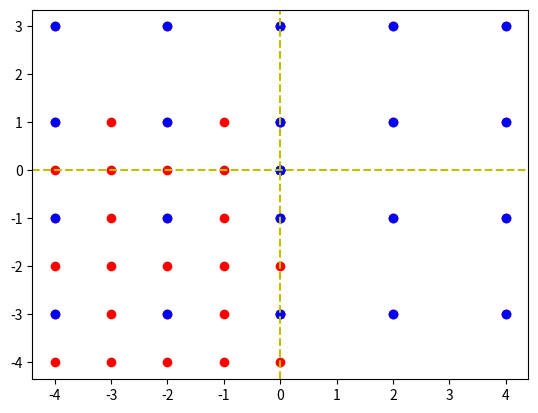
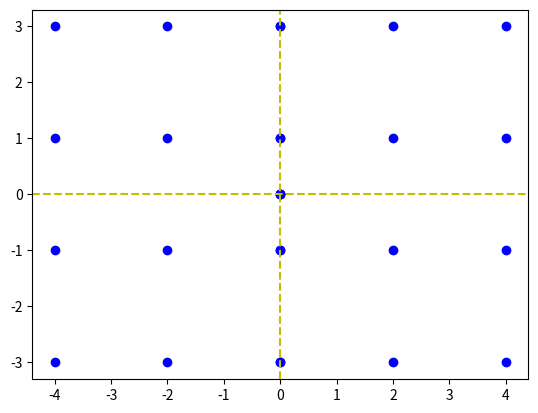

These charts were generated, in order, by the following Python code:
import numpy as np
import matplotlib.pyplot as plt
import time
from sympy.utilities.iterables import multiset_permutations

def FindMirrorSymetricPoints(points, min_nr_points=9):
    #TODO switch out sympy multiset_permutations with a preloaded array, from iterables.producs.
    # Takes a [N,d] array of N points, in D dimensions.
    # Returns a [n] array of point indexes, the indexes being the n=<N points which have mirror-symetry over all axis.
    N = points.shape[0]
    d = points.shape[1]
    symetric_points = []
    for idx in range(N):  # Looping over every point to see if it's symetric.
        if idx not in symetric_points:
            mirror_point_idxs = []  # A list containting the indexes of the mirror-twins of this point, as these must also be symetric.
            point_is_symetric = True
            for dim in range(d):  # Looping over the numbers of dimensions we will "flip". (I.e. for dim=2, we will mirror the point in 2 dimensions).
                mirroring_temp = np.ones(d, dtype=int)  # We create a simple array with [1,1,...-1,-1], representing how many axis we will "flip".
                mirroring_temp[:dim+1] = -1
                for mirroring in multiset_permutations(mirroring_temp):  # We then loop over every possible (unique) permutation of this, representing a unique set of axis mirroring.
                    mirrored_point = points[idx].copy()*mirroring
                    found_symetry = False
                    for k in range(N):
                        if (mirrored_point == points[k]).all():
                            found_symetry = True
                            mirror_point_idxs.append(k)
                    if not found_symetry:  # If the mirror of the point does not exist in one of the mirrored axis, the point is not symetric.
                        point_is_symetric = False
            if point_is_symetric:
                symetric_points.append(idx)
                symetric_points.extend(mirror_point_idxs)  # The mirror-twin points must also be symtric, so we simply add them.

    if len(symetric_points) >= min_nr_points:
        return np.array(symetric_points)
    else:
        raise ValueError(f"Found only {len(symetric_points)} symetric points for stencil!")



if __name__ == "__main__":
    N = 8
    np.random.seed(54)
    points = np.array([[-4, 3], [-2, 3], [0, 3], [2, 3], [4, 3],\
                       [-4, 1], [-3, 1], [-2, 1], [-1,1], [0, 1], [2, 1], [4, 1],\
                       [-4, 0], [-3, 0], [-2, 0], [-1, 0], [0,0],\
                       [-4,-1], [-3,-1], [-2,-1], [-1,-1], [0,-1], [2,-1], [4,-1],\
                       [-4,-2], [-3,-2], [-2,-2], [-1,-2], [0,-2],\
                       [-4,-3], [-3,-3], [-2,-3], [-1,-3], [0,-3], [2,-3], [4,-3],\
                       [-4,-4], [-3,-4], [-2,-4], [-1,-4], [0,-4]])

    # points = np.unique(np.random.randint(-16, 17, (601, 2)), axis=0)
    t0 = time.time()
    sym_idxs = FindMirrorSymetricPoints(points)
    print(time.time()-t0)
    sym_points = points[sym_idxs]

    plt.scatter(*points.T, c="r")
    plt.scatter(*sym_points.T, c="b")
    plt.axhline(y=0, c="y", ls="--")
    plt.axvline(x=0, c="y", ls="--")
    plt.show()

    plt.scatter(*sym_points.T, c="b")
    plt.axhline(y=0, c="y", ls="--")
    plt.axvline(x=0, c="y", ls="--")
    plt.show()
